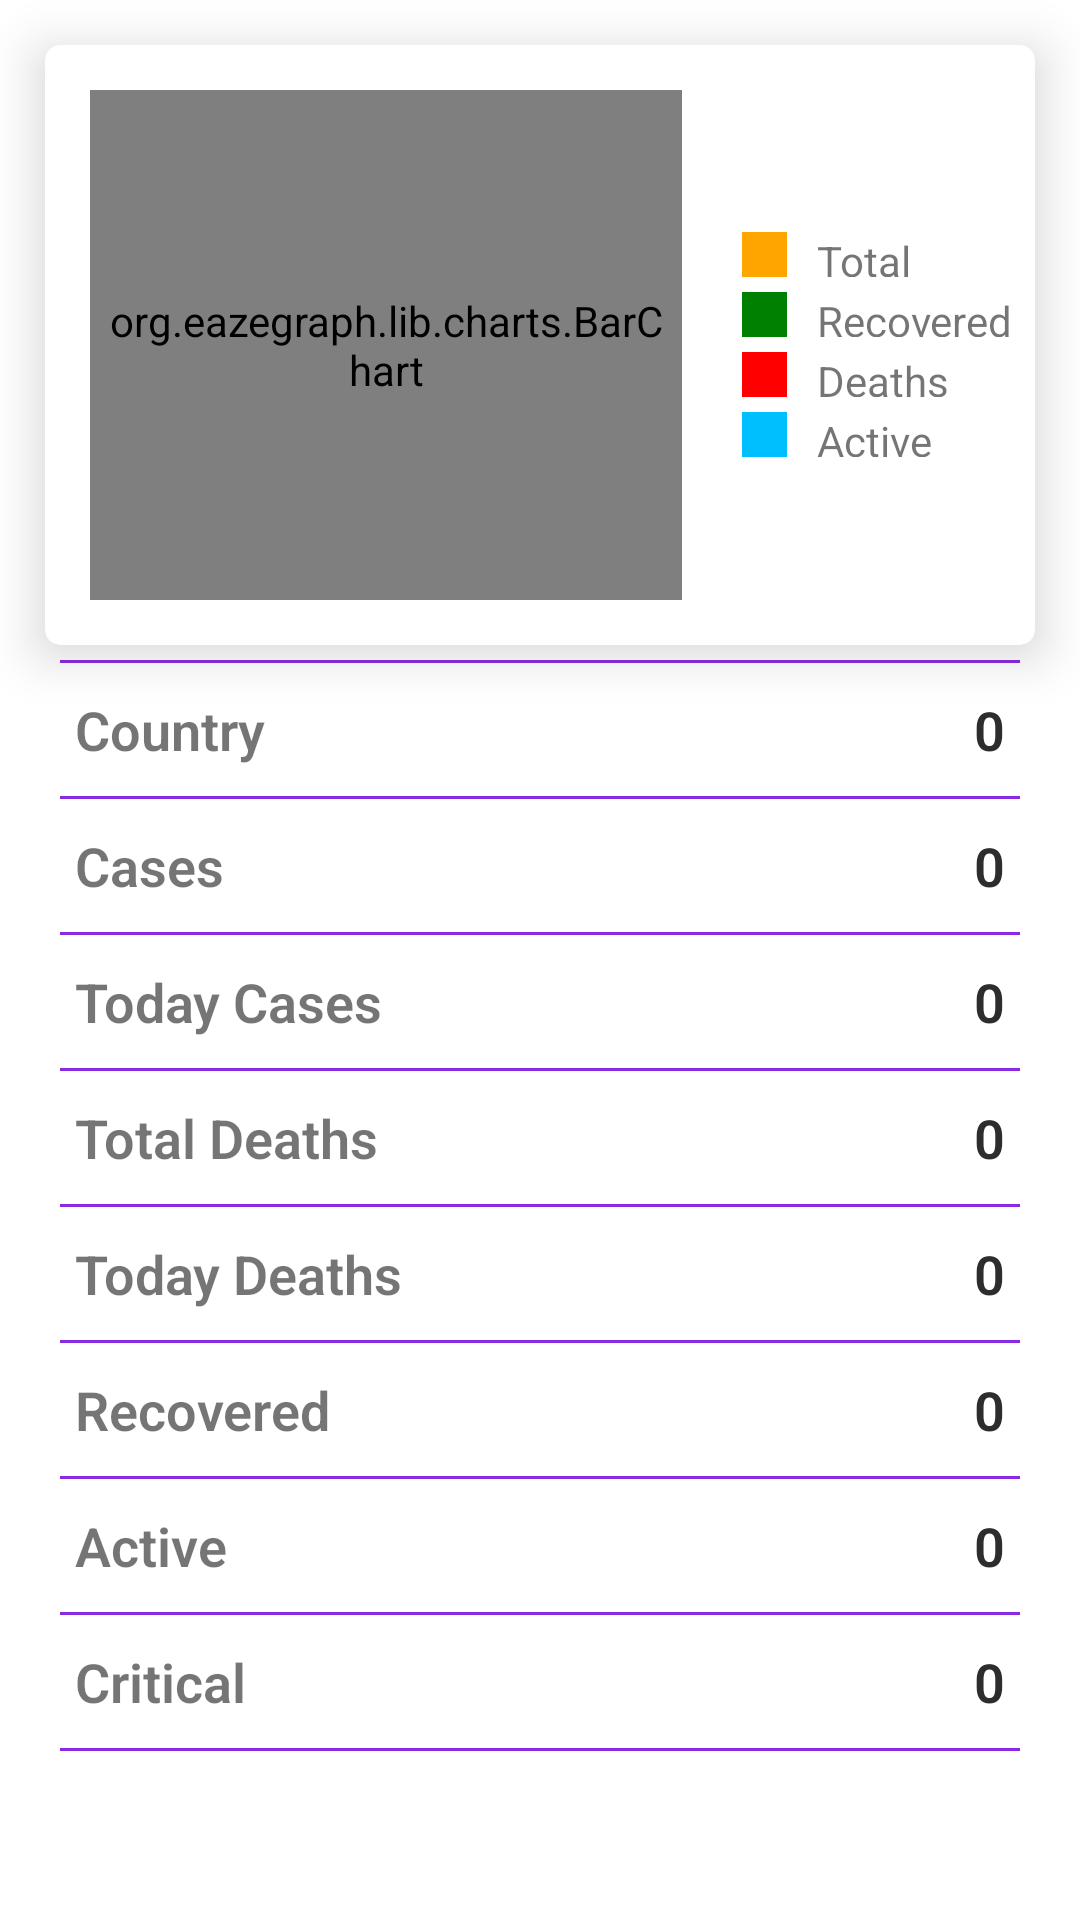

Reconstruct the res/layout file that produces this screen, plus the resources it refers to.
<!-- AndroidManifest.xml: application theme Theme.COVID19Tracker -->
<!-- res/layout/activity_country_detail.xml -->
<?xml version="1.0" encoding="utf-8"?>
<LinearLayout xmlns:android="http://schemas.android.com/apk/res/android" xmlns:app="http://schemas.android.com/apk/res-auto" xmlns:aapt="http://schemas.android.com/aapt" android:orientation="vertical" android:layout_width="match_parent" android:layout_height="match_parent">
    <androidx.cardview.widget.CardView android:id="@+id/cardViewGraph" android:layout_width="match_parent" android:layout_height="200dp" android:layout_marginLeft="15dp" android:layout_marginTop="15dp" android:layout_marginRight="15dp" app:cardCornerRadius="5dp" app:cardElevation="10dp">
        <LinearLayout android:orientation="horizontal" android:layout_width="match_parent" android:layout_height="match_parent" android:weightSum="2">
            <org.eazegraph.lib.charts.BarChart android:id="@+id/barchart" android:padding="6dp" android:layout_width="100dp" android:layout_height="match_parent" android:layout_marginLeft="15dp" android:layout_marginTop="15dp" android:layout_marginBottom="15dp" android:layout_weight="1" app:egBarWidth="15dp" app:egLegendHeight="40dp"/>
            <LinearLayout android:gravity="center_vertical" android:orientation="vertical" android:layout_width="0dp" android:layout_height="match_parent" android:layout_marginLeft="20dp" android:layout_weight="1">
                <LinearLayout android:gravity="center_vertical" android:layout_width="match_parent" android:layout_height="15dp">
                    <View android:background="@color/orange" android:layout_width="15dp" android:layout_height="match_parent"/>
                    <TextView android:paddingLeft="10dp" android:layout_width="wrap_content" android:layout_height="match_parent" android:text="Total Cases"/>
                </LinearLayout>
                <LinearLayout android:gravity="center_vertical" android:layout_width="match_parent" android:layout_height="15dp" android:layout_marginTop="5dp">
                    <View android:background="@color/green" android:layout_width="15dp" android:layout_height="match_parent"/>
                    <TextView android:paddingLeft="10dp" android:layout_width="wrap_content" android:layout_height="match_parent" android:text="Recovered"/>
                </LinearLayout>
                <LinearLayout android:gravity="center_vertical" android:layout_width="match_parent" android:layout_height="15dp" android:layout_marginTop="5dp">
                    <View android:background="@color/red" android:layout_width="15dp" android:layout_height="match_parent"/>
                    <TextView android:paddingLeft="10dp" android:layout_width="wrap_content" android:layout_height="match_parent" android:text="Deaths"/>
                </LinearLayout>
                <LinearLayout android:gravity="center_vertical" android:layout_width="match_parent" android:layout_height="15dp" android:layout_marginTop="5dp">
                    <View android:background="@color/deep_sky_blue" android:layout_width="15dp" android:layout_height="match_parent"/>
                    <TextView android:paddingLeft="10dp" android:layout_width="wrap_content" android:layout_height="match_parent" android:text="Active Cases"/>
                </LinearLayout>
            </LinearLayout>
        </LinearLayout>
    </androidx.cardview.widget.CardView>
    <ScrollView android:id="@+id/scrollStats" android:layout_width="match_parent" android:layout_height="wrap_content">
        <LinearLayout android:orientation="vertical" android:layout_width="match_parent" android:layout_height="wrap_content">
            <View android:background="@color/blue_violet" android:layout_width="match_parent" android:layout_height="1dp" android:layout_marginLeft="20dp" android:layout_marginTop="5dp" android:layout_marginRight="20dp"/>
            <RelativeLayout android:layout_width="match_parent" android:layout_height="wrap_content" android:layout_marginLeft="25dp" android:layout_marginTop="10dp" android:layout_marginRight="25dp" android:layout_marginBottom="10dp">
                <TextView android:textSize="18sp" android:textStyle="bold" android:layout_width="wrap_content" android:layout_height="wrap_content" android:text="Country" android:fontFamily="sans-serif-light"/>
                <TextView android:textSize="18sp" android:textStyle="bold" android:textColor="@color/gray" android:id="@+id/Country" android:layout_width="match_parent" android:layout_height="wrap_content" android:text="0" android:layout_alignParentRight="true" android:fontFamily="sans-serif-light" android:textAlignment="textEnd"/>
            </RelativeLayout>
            <View android:background="@color/blue_violet" android:layout_width="match_parent" android:layout_height="1dp" android:layout_marginLeft="20dp" android:layout_marginRight="20dp"/>
            <RelativeLayout android:layout_width="match_parent" android:layout_height="wrap_content" android:layout_marginLeft="25dp" android:layout_marginTop="10dp" android:layout_marginRight="25dp" android:layout_marginBottom="10dp">
                <TextView android:textSize="18sp" android:textStyle="bold" android:layout_width="wrap_content" android:layout_height="wrap_content" android:text="Cases" android:fontFamily="sans-serif-light"/>
                <TextView android:textSize="18sp" android:textStyle="bold" android:textColor="@color/gray" android:id="@+id/Cases" android:layout_width="match_parent" android:layout_height="wrap_content" android:text="0" android:layout_alignParentRight="true" android:fontFamily="sans-serif-light" android:textAlignment="textEnd"/>
            </RelativeLayout>
            <View android:background="@color/blue_violet" android:layout_width="match_parent" android:layout_height="1dp" android:layout_marginLeft="20dp" android:layout_marginRight="20dp"/>
            <RelativeLayout android:layout_width="match_parent" android:layout_height="wrap_content" android:layout_marginLeft="25dp" android:layout_marginTop="10dp" android:layout_marginRight="25dp" android:layout_marginBottom="10dp">
                <TextView android:textSize="18sp" android:textStyle="bold" android:layout_width="wrap_content" android:layout_height="wrap_content" android:text="Today Cases" android:fontFamily="sans-serif-light"/>
                <TextView android:textSize="18sp" android:textStyle="bold" android:textColor="@color/gray" android:id="@+id/TodayCases" android:layout_width="match_parent" android:layout_height="wrap_content" android:text="0" android:layout_alignParentRight="true" android:fontFamily="sans-serif-light" android:textAlignment="textEnd"/>
            </RelativeLayout>
            <View android:background="@color/blue_violet" android:layout_width="match_parent" android:layout_height="1dp" android:layout_marginLeft="20dp" android:layout_marginRight="20dp"/>
            <RelativeLayout android:layout_width="match_parent" android:layout_height="wrap_content" android:layout_marginLeft="25dp" android:layout_marginTop="10dp" android:layout_marginRight="25dp" android:layout_marginBottom="10dp">
                <TextView android:textSize="18sp" android:textStyle="bold" android:layout_width="wrap_content" android:layout_height="wrap_content" android:text="Total Deaths" android:fontFamily="sans-serif-light"/>
                <TextView android:textSize="18sp" android:textStyle="bold" android:textColor="@color/gray" android:id="@+id/TotalDeaths" android:layout_width="match_parent" android:layout_height="wrap_content" android:text="0" android:layout_alignParentRight="true" android:fontFamily="sans-serif-light" android:textAlignment="textEnd"/>
            </RelativeLayout>
            <View android:background="@color/blue_violet" android:layout_width="match_parent" android:layout_height="1dp" android:layout_marginLeft="20dp" android:layout_marginRight="20dp"/>
            <RelativeLayout android:layout_width="match_parent" android:layout_height="wrap_content" android:layout_marginLeft="25dp" android:layout_marginTop="10dp" android:layout_marginRight="25dp" android:layout_marginBottom="10dp">
                <TextView android:textSize="18sp" android:textStyle="bold" android:layout_width="wrap_content" android:layout_height="wrap_content" android:text="Today Deaths" android:fontFamily="sans-serif-light"/>
                <TextView android:textSize="18sp" android:textStyle="bold" android:textColor="@color/gray" android:id="@+id/TodayDeaths" android:layout_width="match_parent" android:layout_height="wrap_content" android:text="0" android:layout_alignParentRight="true" android:fontFamily="sans-serif-light" android:textAlignment="textEnd"/>
            </RelativeLayout>
            <View android:background="@color/blue_violet" android:layout_width="match_parent" android:layout_height="1dp" android:layout_marginLeft="20dp" android:layout_marginRight="20dp"/>
            <RelativeLayout android:layout_width="match_parent" android:layout_height="wrap_content" android:layout_marginLeft="25dp" android:layout_marginTop="10dp" android:layout_marginRight="25dp" android:layout_marginBottom="10dp">
                <TextView android:textSize="18sp" android:textStyle="bold" android:layout_width="wrap_content" android:layout_height="wrap_content" android:text="Recovered" android:fontFamily="sans-serif-light"/>
                <TextView android:textSize="18sp" android:textStyle="bold" android:textColor="@color/gray" android:id="@+id/Recovered" android:layout_width="match_parent" android:layout_height="wrap_content" android:text="0" android:layout_alignParentRight="true" android:fontFamily="sans-serif-light" android:textAlignment="textEnd"/>
            </RelativeLayout>
            <View android:background="@color/blue_violet" android:layout_width="match_parent" android:layout_height="1dp" android:layout_marginLeft="20dp" android:layout_marginRight="20dp"/>
            <RelativeLayout android:layout_width="match_parent" android:layout_height="wrap_content" android:layout_marginLeft="25dp" android:layout_marginTop="10dp" android:layout_marginRight="25dp" android:layout_marginBottom="10dp">
                <TextView android:textSize="18sp" android:textStyle="bold" android:layout_width="wrap_content" android:layout_height="wrap_content" android:text="Active" android:fontFamily="sans-serif-light"/>
                <TextView android:textSize="18sp" android:textStyle="bold" android:textColor="@color/gray" android:id="@+id/Active" android:layout_width="match_parent" android:layout_height="wrap_content" android:text="0" android:layout_alignParentRight="true" android:fontFamily="sans-serif-light" android:textAlignment="textEnd"/>
            </RelativeLayout>
            <View android:background="@color/blue_violet" android:layout_width="match_parent" android:layout_height="1dp" android:layout_marginLeft="20dp" android:layout_marginRight="20dp"/>
            <RelativeLayout android:layout_width="match_parent" android:layout_height="wrap_content" android:layout_marginLeft="25dp" android:layout_marginTop="10dp" android:layout_marginRight="25dp" android:layout_marginBottom="10dp">
                <TextView android:textSize="18sp" android:textStyle="bold" android:layout_width="wrap_content" android:layout_height="wrap_content" android:text="Critical" android:fontFamily="sans-serif-light"/>
                <TextView android:textSize="18sp" android:textStyle="bold" android:textColor="@color/gray" android:id="@+id/Critical" android:layout_width="match_parent" android:layout_height="wrap_content" android:text="0" android:layout_alignParentRight="true" android:fontFamily="sans-serif-light" android:textAlignment="textEnd"/>
            </RelativeLayout>
            <View android:background="@color/blue_violet" android:layout_width="match_parent" android:layout_height="1dp" android:layout_marginLeft="20dp" android:layout_marginRight="20dp"/>
        </LinearLayout>
    </ScrollView>
</LinearLayout>
<!-- resources referenced by this layout -->
<resources>
  <color name="blue_violet">#8a2be2</color>
  <color name="deep_sky_blue">#00bfff</color>
  <color name="gray">#2d2d2d</color>
  <color name="green">#008000</color>
  <color name="orange">#ffa500</color>
  <color name="red">#ff0000</color>
  <style name="Theme.COVID19Tracker" parent="Theme.MaterialComponents.DayNight.DarkActionBar">
          
          <item name="colorPrimary">#473F97</item>
          <item name="colorPrimaryDark">#473F97</item>
          <item name="colorAccent">#473F97</item>
          
          <item name="colorSecondary">@color/teal_200</item>
          <item name="colorSecondaryVariant">@color/accent_material_dark</item>
          <item name="colorOnSecondary">@color/black</item>
          
          <item name="android:statusBarColor" tools:targetApi="l">?attr/colorPrimaryVariant</item>
          
      </style>
  <color name="teal_200">#FF03DAC5</color>
  <color name="accent_material_dark">@color/material_deep_teal_200</color>
  <color name="black">#000</color>
  <color name="material_deep_teal_200">#ff80cbc4</color>
</resources>
